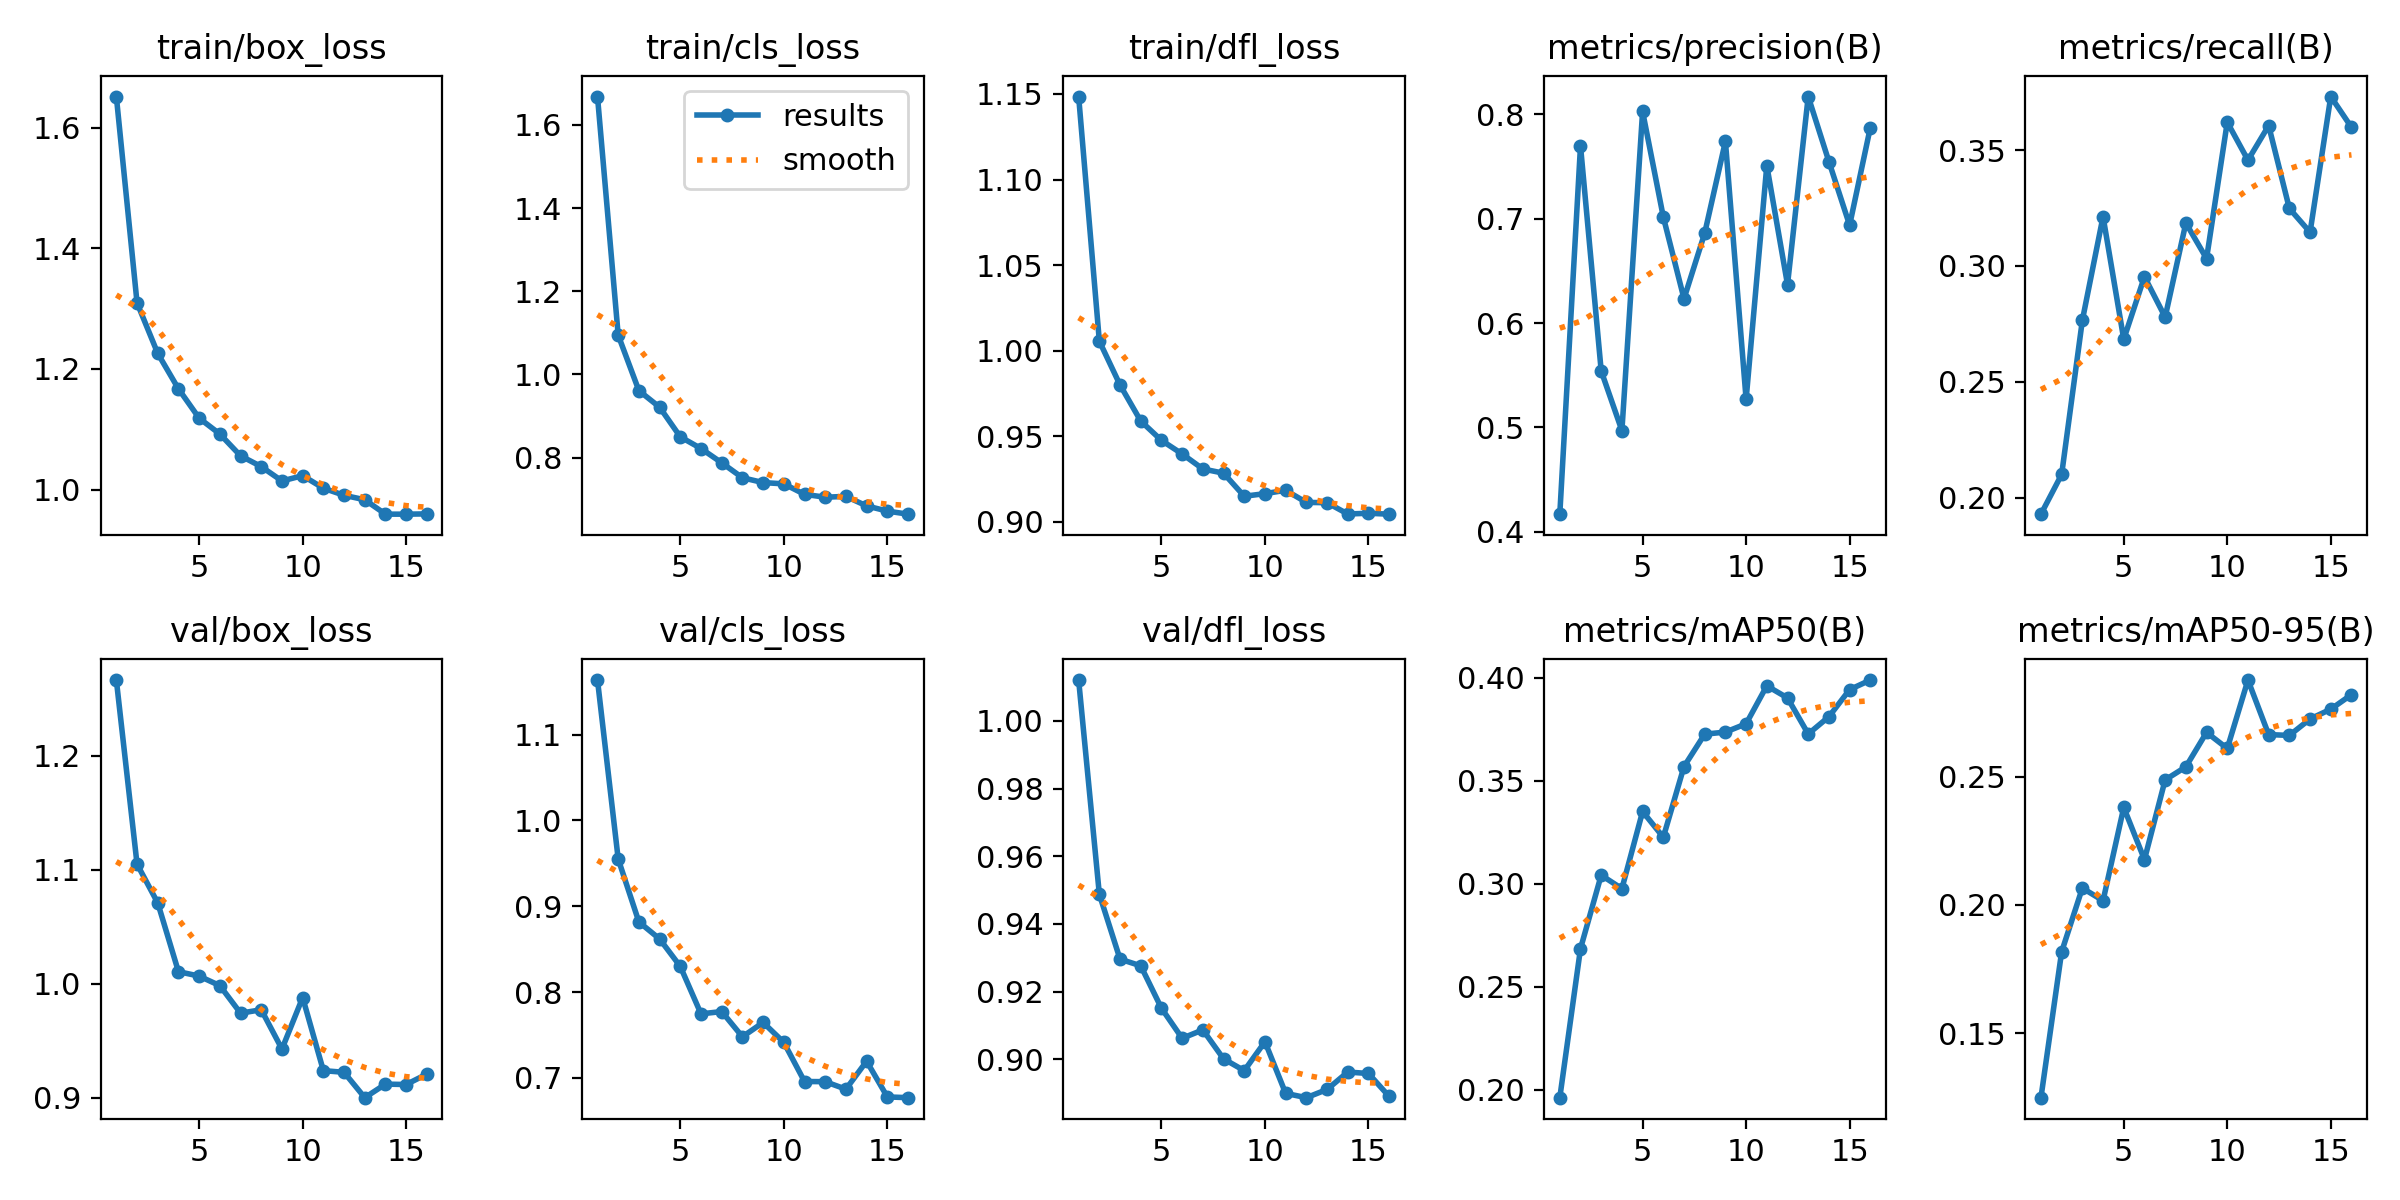

Data behind this chart, as committed beside it:
epoch, train/box_loss, train/cls_loss, train/dfl_loss, metrics/precision(B), metrics/recall(B), metrics/mAP50(B), metrics/mAP50-95(B), val/box_loss, val/cls_loss, val/dfl_loss, lr/pg0, lr/pg1, lr/pg2
1, 1.651, 1.668, 1.149, 0.4167, 0.193, 0.1963, 0.125, 1.266, 1.164, 1.012, 0.06681, 3.322e-05, 3.322e-05
2, 1.31, 1.094, 1.006, 0.7699, 0.2101, 0.2685, 0.1818, 1.105, 0.9551, 0.9487, 0.03351, 6.5894e-05, 6.5894e-05
3, 1.226, 0.9608, 0.98, 0.554, 0.2765, 0.3042, 0.2066, 1.071, 0.8818, 0.9296, 0.0002113, 9.7909e-05, 9.7909e-05
4, 1.167, 0.921, 0.9589, 0.4969, 0.3213, 0.2976, 0.2017, 1.01, 0.8619, 0.9276, 9.703e-05, 9.703e-05, 9.703e-05
5, 1.118, 0.8498, 0.9476, 0.8028, 0.2684, 0.3351, 0.238, 1.007, 0.8299, 0.9151, 9.703e-05, 9.703e-05, 9.703e-05
6, 1.092, 0.8216, 0.9397, 0.7017, 0.2954, 0.3226, 0.2177, 0.9982, 0.7746, 0.9062, 9.604e-05, 9.604e-05, 9.604e-05
7, 1.056, 0.7874, 0.931, 0.6233, 0.2779, 0.3569, 0.2487, 0.9741, 0.7773, 0.9086, 9.505e-05, 9.505e-05, 9.505e-05
8, 1.038, 0.7514, 0.9285, 0.6862, 0.3185, 0.3726, 0.2538, 0.9771, 0.7479, 0.9001, 9.406e-05, 9.406e-05, 9.406e-05
9, 1.014, 0.7398, 0.915, 0.7742, 0.3032, 0.3736, 0.2672, 0.9426, 0.7646, 0.8966, 9.307e-05, 9.307e-05, 9.307e-05
10, 1.023, 0.7367, 0.9165, 0.5268, 0.362, 0.3776, 0.2609, 0.9878, 0.7414, 0.9052, 9.208e-05, 9.208e-05, 9.208e-05
11, 1.002, 0.7115, 0.9185, 0.751, 0.3456, 0.396, 0.2876, 0.9237, 0.6958, 0.8899, 9.109e-05, 9.109e-05, 9.109e-05
12, 0.9906, 0.7046, 0.9114, 0.6368, 0.3605, 0.3901, 0.2663, 0.9222, 0.6956, 0.8886, 9.01e-05, 9.01e-05, 9.01e-05
13, 0.9831, 0.7066, 0.9113, 0.8172, 0.3248, 0.3727, 0.266, 0.9, 0.6868, 0.891, 8.911e-05, 8.911e-05, 8.911e-05
14, 0.9593, 0.6836, 0.9046, 0.7548, 0.3145, 0.381, 0.2724, 0.9118, 0.7195, 0.8962, 8.812e-05, 8.812e-05, 8.812e-05
15, 0.9593, 0.6712, 0.9051, 0.6938, 0.3731, 0.3942, 0.2762, 0.9115, 0.6778, 0.8958, 8.713e-05, 8.713e-05, 8.713e-05
16, 0.9597, 0.6638, 0.9045, 0.7875, 0.3598, 0.3988, 0.2819, 0.9207, 0.6769, 0.889, 8.614e-05, 8.614e-05, 8.614e-05
